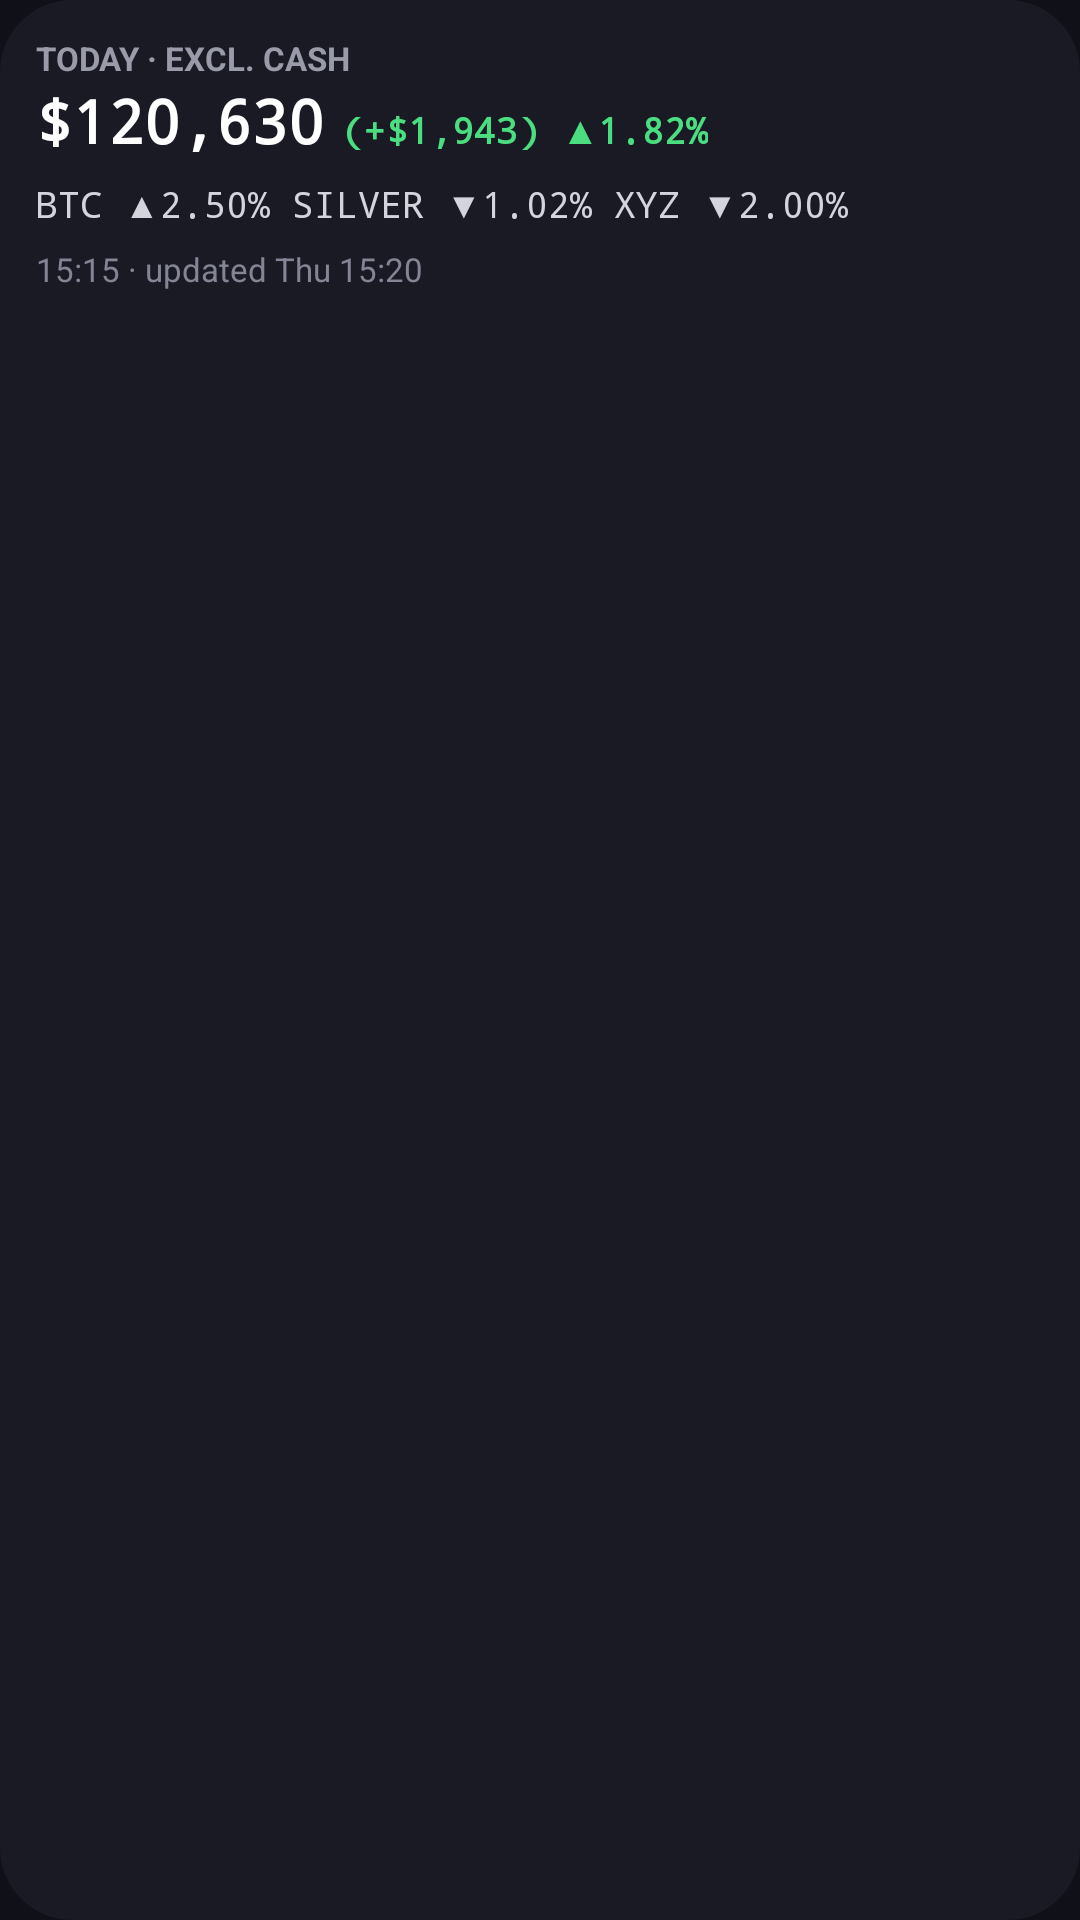

Layout XML and referenced resources for this Android screen:
<!-- AndroidManifest.xml: application theme Theme.JoinrFinance -->
<!-- res/layout/widget_preview_today.xml -->
<?xml version="1.0" encoding="utf-8"?>
<LinearLayout xmlns:android="http://schemas.android.com/apk/res/android"
    android:layout_width="match_parent"
    android:layout_height="match_parent"
    android:background="@drawable/widget_background"
    android:orientation="vertical"
    android:padding="12dp">

    <TextView
        android:layout_width="wrap_content"
        android:layout_height="wrap_content"
        android:fontFamily="sans-serif"
        android:text="@string/preview_today_label"
        android:textColor="@color/text_secondary"
        android:textSize="11sp"
        android:textStyle="bold" />

    <LinearLayout
        android:layout_width="wrap_content"
        android:layout_height="wrap_content"
        android:baselineAligned="true"
        android:orientation="horizontal">

        <TextView
            android:layout_width="wrap_content"
            android:layout_height="wrap_content"
            android:fontFamily="monospace"
            android:text="@string/preview_today_value"
            android:textColor="@color/text_bright"
            android:textSize="20sp"
            android:textStyle="bold" />

        <TextView
            android:layout_width="wrap_content"
            android:layout_height="wrap_content"
            android:layout_marginStart="6dp"
            android:fontFamily="monospace"
            android:text="@string/preview_today_figure"
            android:textColor="@color/go_tint"
            android:textSize="12sp"
            android:textStyle="bold" />
    </LinearLayout>

    <TextView
        android:layout_width="wrap_content"
        android:layout_height="wrap_content"
        android:layout_marginTop="6dp"
        android:fontFamily="monospace"
        android:text="@string/preview_today_cards"
        android:textColor="@color/text"
        android:textSize="12sp" />

    <TextView
        android:layout_width="wrap_content"
        android:layout_height="wrap_content"
        android:layout_marginTop="6dp"
        android:fontFamily="sans-serif"
        android:text="@string/preview_age"
        android:textColor="@color/text_muted"
        android:textSize="11sp" />
</LinearLayout>
<!-- resources referenced by this layout -->
<resources>
  <color name="go_tint">#FF4ADE80</color>
  <color name="text">#FFD3D4DC</color>
  <color name="text_bright">#FFFFFFFF</color>
  <color name="text_muted">#FF838494</color>
  <color name="text_secondary">#FF9A9BA8</color>
  <!-- drawable widget_background (drawable) -->
  <?xml version="1.0" encoding="utf-8"?>
  <shape xmlns:android="http://schemas.android.com/apk/res/android" android:shape="rectangle">
      <solid android:color="@color/surface" />
      <corners android:radius="24dp" />
  </shape>
  <string name="preview_age" translatable="false">15:15 · updated Thu 15:20</string>
  <string name="preview_today_cards" translatable="false">BTC ▲2.50% SILVER ▼1.02% XYZ ▼2.00%</string>
  <string name="preview_today_figure" translatable="false">(+$1,943) ▲1.82%</string>
  <string name="preview_today_label" translatable="false">TODAY · EXCL. CASH</string>
  <string name="preview_today_value" translatable="false">$120,630</string>
  <style name="Theme.JoinrFinance" parent="android:Theme.Material.NoActionBar">
          <item name="android:windowBackground">@color/ink</item>
          <item name="android:colorBackground">@color/ink</item>
          <item name="android:statusBarColor">@android:color/transparent</item>
          <item name="android:navigationBarColor">@android:color/transparent</item>
          <item name="android:windowLightStatusBar">false</item>
          <item name="android:windowLightNavigationBar">false</item>
      </style>
  <color name="surface">#FF191A24</color>
  <color name="ink">#FF101019</color>
</resources>
